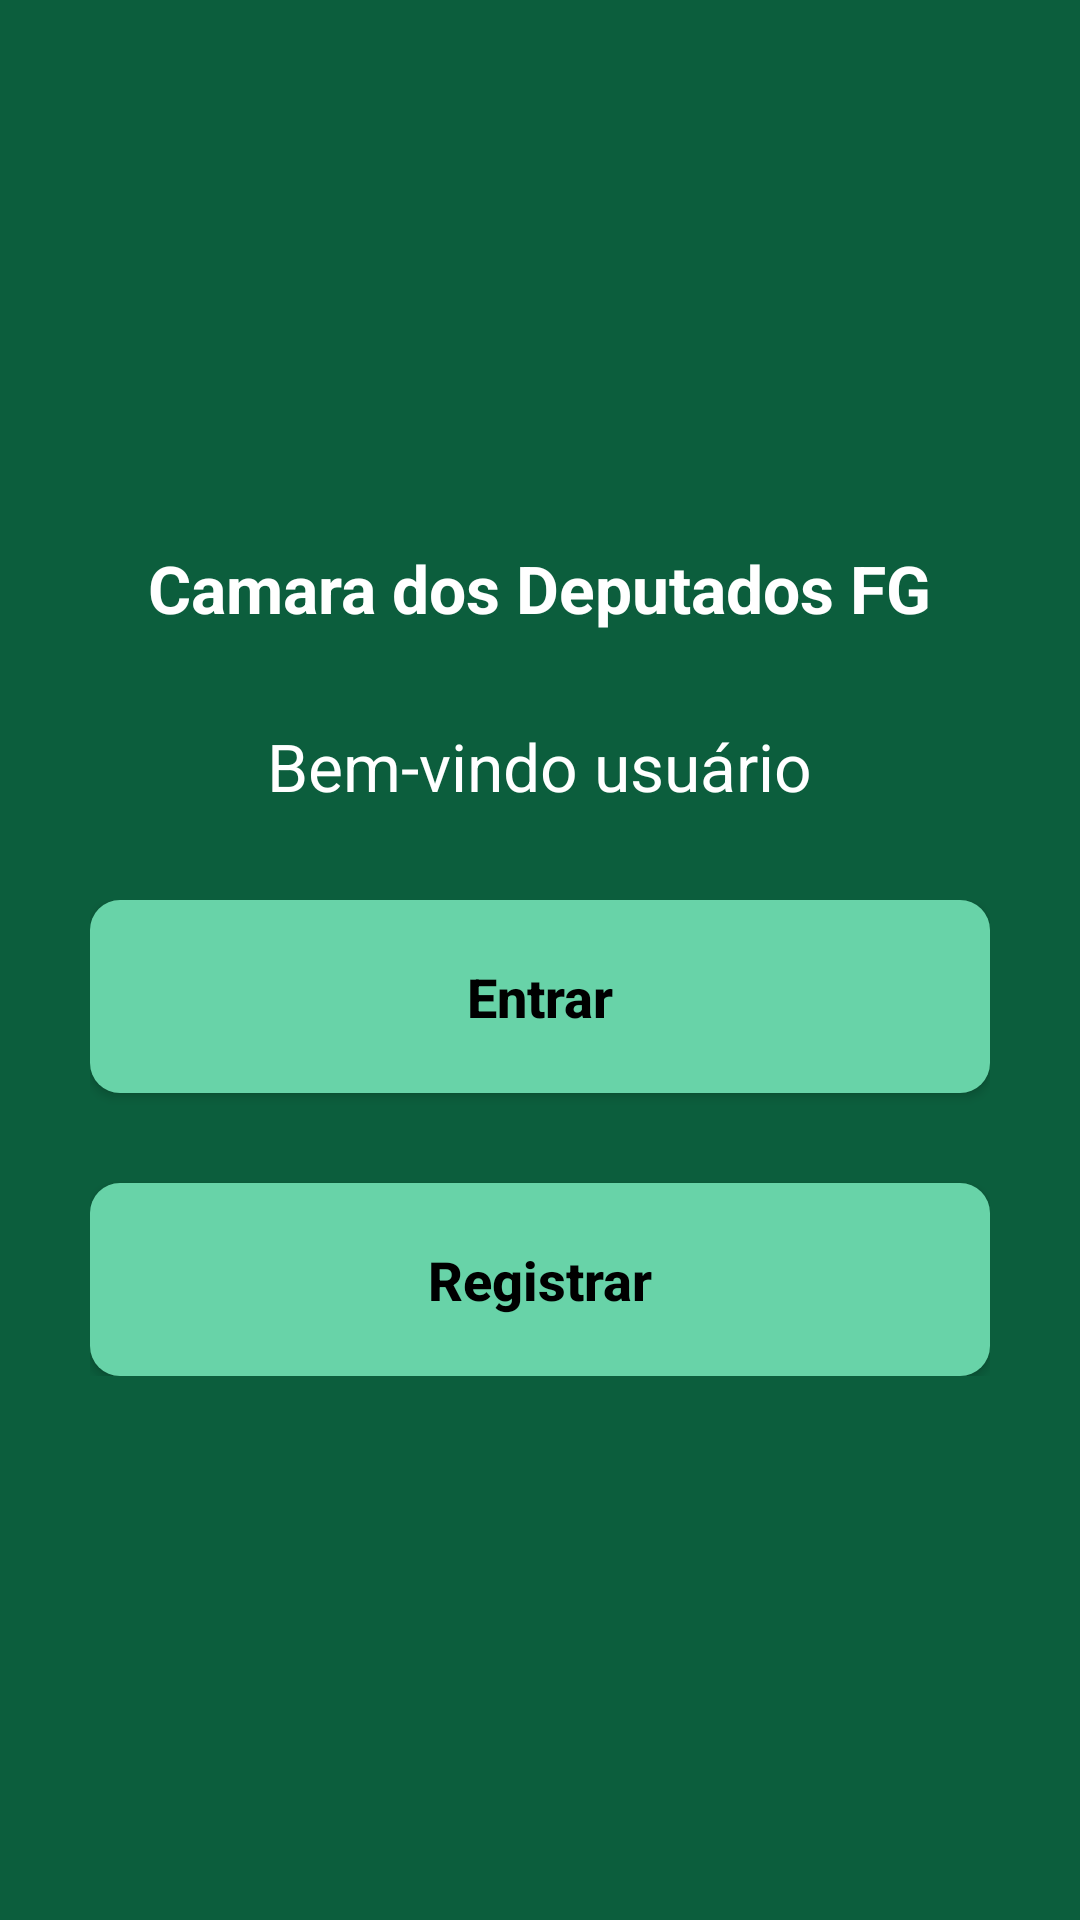

Layout XML and referenced resources for this Android screen:
<!-- AndroidManifest.xml: application theme Theme.CamaraDosDeputadosFG -->
<!-- res/layout/activity_welcome.xml -->
<?xml version="1.0" encoding="utf-8"?>
<LinearLayout xmlns:android="http://schemas.android.com/apk/res/android"
    xmlns:app="http://schemas.android.com/apk/res-auto"
    xmlns:tools="http://schemas.android.com/tools"
    android:layout_width="match_parent"
    android:layout_height="match_parent"
    tools:context=".ui.notAuthenticated.activities.WelcomeActivity"
    android:orientation="vertical"
    android:gravity="center">



    <TextView
        android:layout_width="wrap_content"
        android:layout_height="wrap_content"
        android:text="@string/app_name"
        android:textColor="@color/white"
        android:textStyle="bold"
        android:textSize="22sp" />

    <TextView
        android:layout_width="wrap_content"
        android:layout_height="wrap_content"
        android:text="Bem-vindo usuário"
        android:textColor="@color/white"
        android:layout_marginTop="30dp"
        android:textSize="22sp" />

    <LinearLayout
        android:layout_width="300dp"
        android:layout_height="wrap_content"
        android:orientation="vertical"
        android:layout_marginTop="30dp">

        <Button
            android:id="@+id/loginButton"
            android:layout_width="match_parent"
            android:layout_height="match_parent"
            android:backgroundTint="@null"
            android:background="@drawable/bg_radius"
            android:textColor="@color/black"
            android:text="Entrar"
            android:textAllCaps="false"
            android:textSize="18sp"
            android:textStyle="bold"
            android:visibility="visible" />

        <Button
            android:id="@+id/registerButton"
            android:layout_width="match_parent"
            android:layout_height="match_parent"
            android:backgroundTint="@null"
            android:background="@drawable/bg_radius"
            android:textColor="@color/black"
            android:text="Registrar"
            android:textAllCaps="false"
            android:textSize="18sp"
            android:textStyle="bold"
            android:visibility="visible"
            android:layout_marginTop="30dp"/>


    </LinearLayout>
</LinearLayout>
<!-- resources referenced by this layout -->
<resources>
  <color name="black">#FF000000</color>
  <color name="white">#FFFFFFFF</color>
  <!-- drawable bg_radius (drawable) -->
  <?xml version="1.0" encoding="utf-8"?>
  <shape xmlns:android="http://schemas.android.com/apk/res/android">
      <corners android:radius="10dp"/>
      <solid android:color="@color/green_2"/>
      <padding android:top="20dp" android:bottom="20dp"/>
  </shape>
  <string name="app_name">Camara dos Deputados FG</string>
  <style name="Theme.CamaraDosDeputadosFG" parent="Theme.AppCompat.Light.NoActionBar">
          
          <item name="colorPrimary">@color/purple_200</item>
          <item name="colorPrimaryVariant">@color/purple_700</item>
          <item name="colorOnPrimary">@color/white</item>
          
          <item name="colorSecondary">@color/teal_200</item>
          <item name="colorSecondaryVariant">@color/teal_700</item>
          <item name="colorOnSecondary">@color/black</item>
          
          <item name="android:statusBarColor">@color/green</item>
          <item name="android:backgroundTint">@color/green</item>
      </style>
  <color name="green_2">#68D3A8</color>
  <color name="purple_200">#FFBB86FC</color>
  <color name="purple_700">#FF3700B3</color>
  <color name="teal_200">#FF03DAC5</color>
  <color name="teal_700">#FF018786</color>
  <color name="green">#0C5E3D</color>
</resources>
